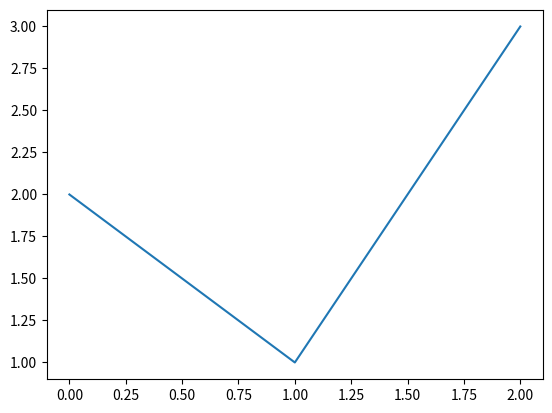

This figure's Python source:
# %%

import matplotlib.pyplot as plt

flg, ax = plt.subplots()
ax.plot([2,1,3])

#%%
